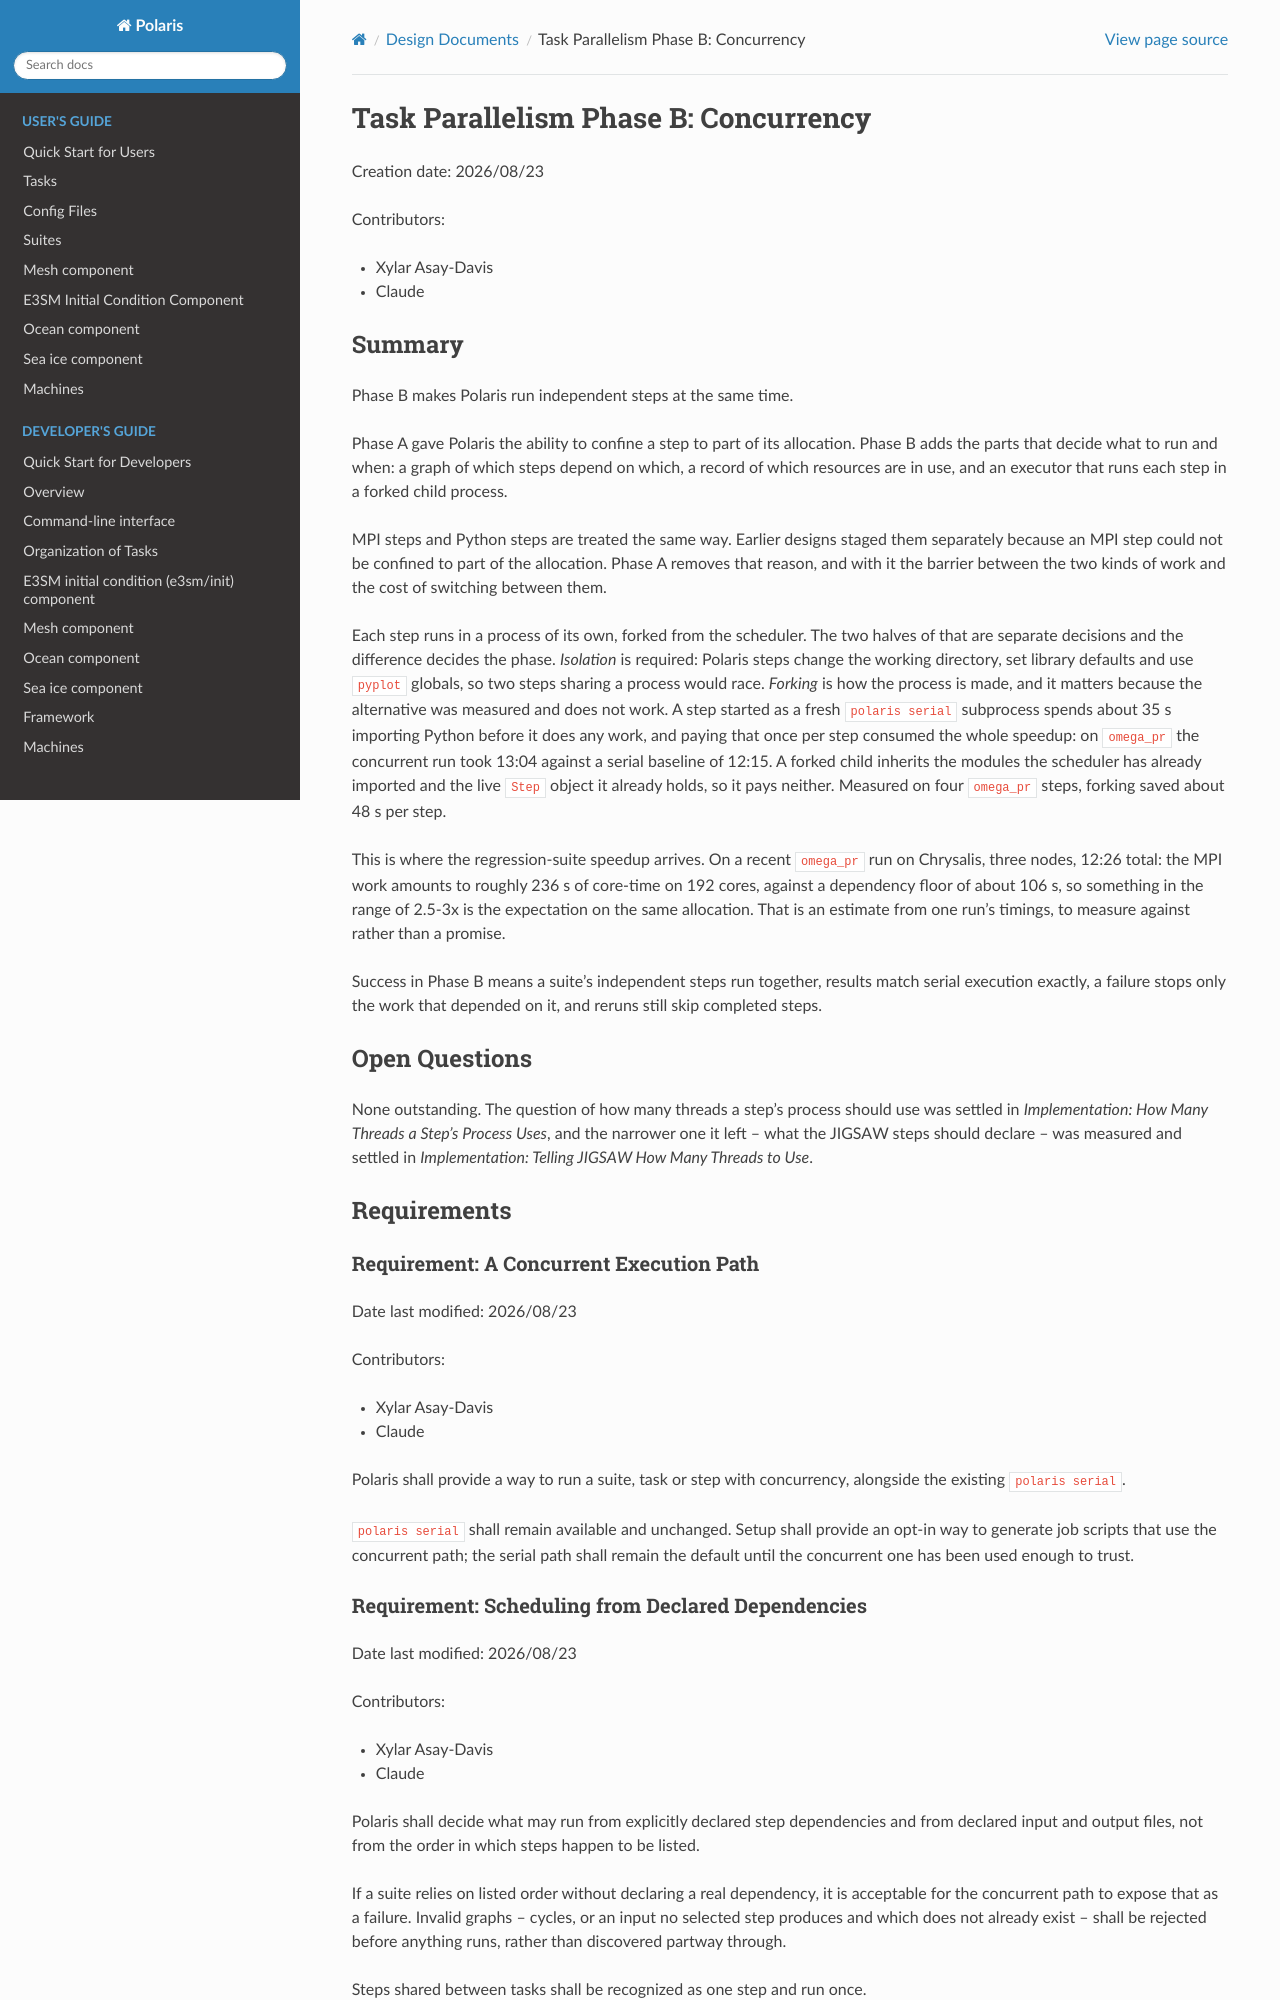

repository: E3SM-Project/polaris · page: 1.2.0/design_docs/task_parallelism_phase_b.html · generator: sphinx

# Task Parallelism Phase B: Concurrency

Creation date: 2026/08/23

Contributors:

- Xylar Asay-Davis
- Claude

## Summary

Phase B makes Polaris run independent steps at the same time.

Phase A gave Polaris the ability to confine a step to part of its allocation.
Phase B adds the parts that decide what to run and when: a graph of which
steps depend on which, a record of which resources are in use, and an
executor that runs each step in a forked child process.

MPI steps and Python steps are treated the same way. Earlier designs staged
them separately because an MPI step could not be confined to part of the
allocation. Phase A removes that reason, and with it the barrier between the
two kinds of work and the cost of switching between them.

Each step runs in a process of its own, forked from the scheduler. The two
halves of that are separate decisions and the difference decides the phase.
*Isolation* is required: Polaris steps change the working directory, set
library defaults and use `pyplot` globals, so two steps sharing a process
would race. *Forking* is how the process is made, and it matters because the
alternative was measured and does not work. A step started as a fresh
`polaris serial` subprocess spends about 35 s importing Python before it
does any work, and paying that once per step consumed the whole speedup: on
`omega_pr` the concurrent run took 13:04 against a serial baseline of 12:15.
A forked child inherits the modules the scheduler has already imported and
the live `Step` object it already holds, so it pays neither. Measured on
four `omega_pr` steps, forking saved about 48 s per step.

This is where the regression-suite speedup arrives. On a recent `omega_pr`
run on Chrysalis, three nodes, 12:26 total: the MPI work amounts to roughly
236 s of core-time on 192 cores, against a dependency floor of about 106 s,
so something in the range of 2.5-3x is the expectation on the same
allocation. That is an estimate from one run's timings, to measure against
rather than a promise.

Success in Phase B means a suite's independent steps run together, results
match serial execution exactly, a failure stops only the work that depended
on it, and reruns still skip completed steps.

## Open Questions

None outstanding. The question of how many threads a step's process should
use was settled in *Implementation: How Many Threads a Step's Process Uses*,
and the narrower one it left -- what the JIGSAW steps should declare -- was
measured and settled in *Implementation: Telling JIGSAW How Many Threads to
Use*.

## Requirements

### Requirement: A Concurrent Execution Path

Date last modified: 2026/08/23

Contributors:

- Xylar Asay-Davis
- Claude

Polaris shall provide a way to run a suite, task or step with concurrency,
alongside the existing `polaris serial`.

`polaris serial` shall remain available and unchanged. Setup shall provide an
opt-in way to generate job scripts that use the concurrent path; the serial
path shall remain the default until the concurrent one has been used enough
to trust.

### Requirement: Scheduling from Declared Dependencies

Date last modified: 2026/08/23

Contributors:

- Xylar Asay-Davis
- Claude

Polaris shall decide what may run from explicitly declared step
dependencies and from declared input and output files, not from the order in
which steps happen to be listed.

If a suite relies on listed order without declaring a real dependency, it is
acceptable for the concurrent path to expose that as a failure. Invalid
graphs -- cycles, or an input no selected step produces and which does not
already exist -- shall be rejected before anything runs, rather than
discovered partway through.

Steps shared between tasks shall be recognized as one step and run once.
